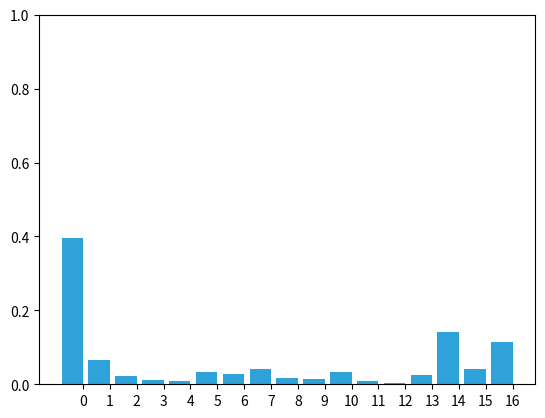

Write Python code to recreate this figure.
# -*- coding: utf-8 -*-
"""
Created on Fri May  2 11:48:55 2014

[redacted]
"""
from __future__ import division
from __future__ import print_function

import copy
import numpy as np
import numpy.random as random
import matplotlib.pyplot as plt

''' should this be a class? seems like both sense and update are very
problem specific
'''


def bar_plot(pos, ylim=(0,1), title=None):
    plt.cla()
    ax = plt.gca()
    x = np.arange(len(pos))
    ax.bar(x, pos, color='#30a2da')
    if ylim:
        plt.ylim(ylim)
    plt.xticks(x+0.4, x)
    if title is not None:
        plt.title(title)
        
        
class DiscreteBayes1D(object):

    def __init__(self, world_map, belief=None):
        self.world_map = copy.deepcopy(world_map)
        self.N = len(world_map)

        if belief is None:
            # create belief, make all equally likely
            self.belief = np.empty(self.N)
            self.belief.fill (1./self.N)

        else:
            self.belief = copy.deepcopy(belief)

        # This will be used to temporarily store calculations of the new
        # belief. 'k' just means 'this iteration'.
        self.belief_k = np.empty(self.N)

        assert self.belief.shape == self.world_map.shape


    def _normalize (self):
        s = sum(self.belief)
        self.belief = self.belief/s

    def sense(self, Z, pHit, pMiss):
        for i in range (self.N):
            hit = (self.world_map[i] ==Z)
            self.belief_k[i] = self.belief[i] * (pHit*hit + pMiss*(1-hit))

        # copy results to the belief vector using swap-copy idiom
        self.belief, self.belief_k = self.belief_k, self.belief
        self._normalize()

    def update(self, U, kernel):
        N = self.N
        kN = len(kernel)
        width = int((kN - 1) / 2)

        self.belief_k.fill(0)

        for i in range(N):
            for k in range (kN):
                index = (i + (width-k)-U) % N
                #print(i,k,index)
                self.belief_k[i] += self.belief[index] * kernel[k]

        # copy results to the belief vector using swap-copy idiom
        self.belief, self.belief_k = self.belief_k, self.belief

def add_noise (Z, count):
    n= len(Z)
    for i in range(count):
        j = random.randint(0,n)
        Z[j] = random.randint(0,2)


def animate_three_doors (loops=5):
    world = np.array([1,0,1,0,0,0,0,1,0,0,0,1,0,0,0,0,0])
    #world = np.array([1,1,1,1,1])
    #world = np.array([1,0,1,0,1,0])


    f = DiscreteBayes1D(world)

    measurements = np.tile(world,loops)
    add_noise(measurements, 4)

    for m in measurements:
        f.sense (m, .8, .2)
        f.update(1, (.05, .9, .05))

        bar_plot(f.belief)
        plt.pause(0.01)


def _test_filter():
    def is_near_equal(a,b):
        try:
            assert sum(abs(a-b)) < 0.001
        except:
            print(a, b)
            assert False

    def test_update_1():
        f = DiscreteBayes1D(np.array([0,0,1,0,0]), np.array([0,0,.8,0,0]))
        f.update (1, [1])
        is_near_equal (f.belief, np.array([0,0,0,.8,0]))

        f.update (1, [1])
        is_near_equal (f.belief, np.array([0,0,0,0,.8]))

        f.update (1, [1])
        is_near_equal (f.belief, np.array([.8,0,0,0,0]))

        f.update (-1, [1])
        is_near_equal (f.belief, np.array([0,0,0,0,.8]))

        f.update (2, [1])
        is_near_equal (f.belief, np.array([0,.8,0,0,0]))

        f.update (5, [1])
        is_near_equal (f.belief, np.array([0,.8,0,0,0]))


    def test_undershoot():
        f = DiscreteBayes1D(np.array([0,0,1,0,0]), np.array([0,0,.8,0,0]))
        f.update (2, [.2, .8,0.])
        is_near_equal (f.belief, np.array([0,0,0,.16,.64]))

    def test_overshoot():
        f = DiscreteBayes1D(np.array([0,0,1,0,0]), np.array([0,0,.8,0,0]))
        f.update (2, [0, .8, .2])
        is_near_equal (f.belief, np.array([.16,0,0,0,.64]))


    test_update_1()
    test_undershoot()

if __name__ == "__main__":

    _test_filter()



    animate_three_doors(loops=1)




